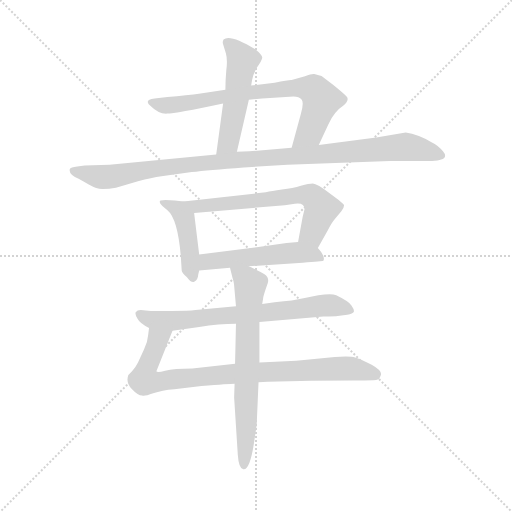
t = 0.00 s
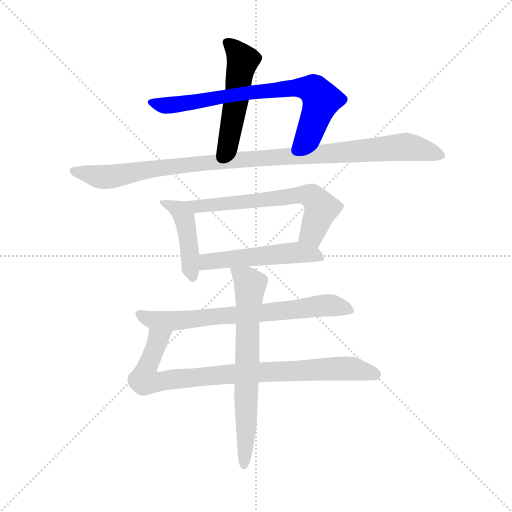
t = 1.53 s
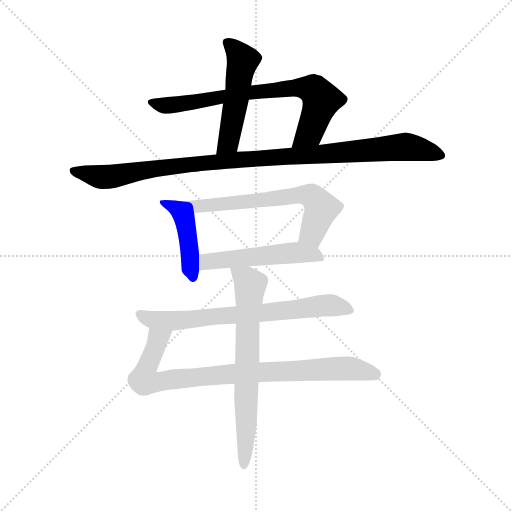
t = 3.05 s
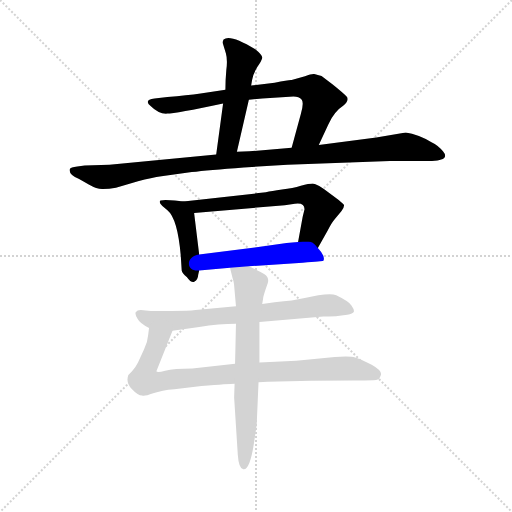
t = 4.58 s
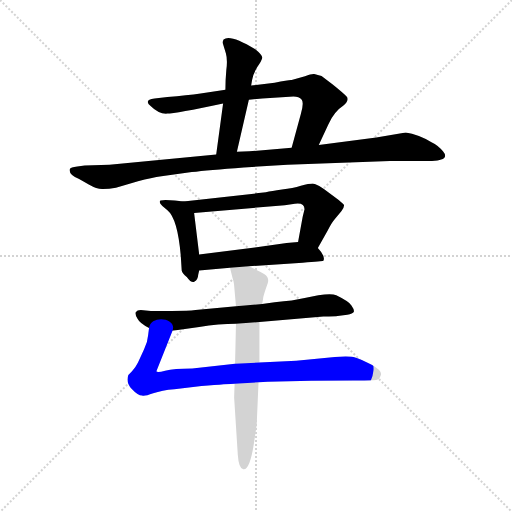
t = 6.11 s
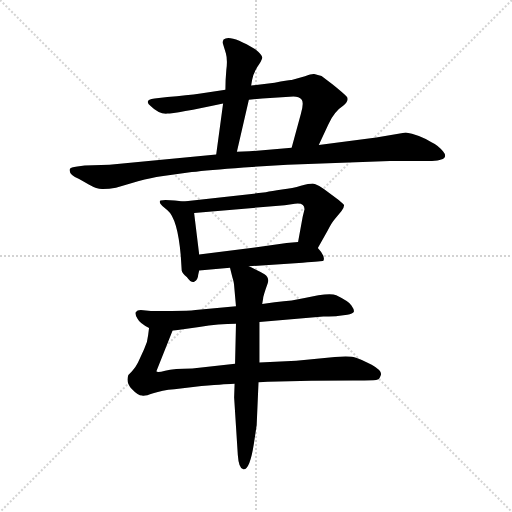
t = 7.63 s

The animated SVG that drew these frames (rendered in a browser with its animation timeline set to each time). Animation: 9 CSS @keyframes rules; one cycle of 7.63 s.

<svg version="1.1" viewBox="0 0 1024 1024" xmlns="http://www.w3.org/2000/svg">
  <g stroke="lightgray" stroke-dasharray="1,1" stroke-width="1" transform="scale(4, 4)">
    <line x1="0" y1="0" x2="256" y2="256"></line>
    <line x1="256" y1="0" x2="0" y2="256"></line>
    <line x1="128" y1="0" x2="128" y2="256"></line>
    <line x1="0" y1="128" x2="256" y2="128"></line>
  </g>
  <g transform="scale(0.92, -0.92) translate(60, -850)">
    <style type="text/css">
      
        @keyframes keyframes0 {
          from {
            stroke: blue;
            stroke-dashoffset: 517;
            stroke-width: 128;
          }
          63% {
            animation-timing-function: step-end;
            stroke: blue;
            stroke-dashoffset: 0;
            stroke-width: 128;
          }
          to {
            stroke: black;
            stroke-width: 1024;
          }
        }
        #make-me-a-hanzi-animation-0 {
          animation: keyframes0 0.6707356770833334s both;
          animation-delay: 0s;
          animation-timing-function: linear;
        }
      
        @keyframes keyframes1 {
          from {
            stroke: blue;
            stroke-dashoffset: 755;
            stroke-width: 128;
          }
          71% {
            animation-timing-function: step-end;
            stroke: blue;
            stroke-dashoffset: 0;
            stroke-width: 128;
          }
          to {
            stroke: black;
            stroke-width: 1024;
          }
        }
        #make-me-a-hanzi-animation-1 {
          animation: keyframes1 0.8644205729166666s both;
          animation-delay: 0.6707356770833334s;
          animation-timing-function: linear;
        }
      
        @keyframes keyframes2 {
          from {
            stroke: blue;
            stroke-dashoffset: 1063;
            stroke-width: 128;
          }
          78% {
            animation-timing-function: step-end;
            stroke: blue;
            stroke-dashoffset: 0;
            stroke-width: 128;
          }
          to {
            stroke: black;
            stroke-width: 1024;
          }
        }
        #make-me-a-hanzi-animation-2 {
          animation: keyframes2 1.1150716145833333s both;
          animation-delay: 1.53515625s;
          animation-timing-function: linear;
        }
      
        @keyframes keyframes3 {
          from {
            stroke: blue;
            stroke-dashoffset: 445;
            stroke-width: 128;
          }
          59% {
            animation-timing-function: step-end;
            stroke: blue;
            stroke-dashoffset: 0;
            stroke-width: 128;
          }
          to {
            stroke: black;
            stroke-width: 1024;
          }
        }
        #make-me-a-hanzi-animation-3 {
          animation: keyframes3 0.6121419270833334s both;
          animation-delay: 2.650227864583333s;
          animation-timing-function: linear;
        }
      
        @keyframes keyframes4 {
          from {
            stroke: blue;
            stroke-dashoffset: 649;
            stroke-width: 128;
          }
          68% {
            animation-timing-function: step-end;
            stroke: blue;
            stroke-dashoffset: 0;
            stroke-width: 128;
          }
          to {
            stroke: black;
            stroke-width: 1024;
          }
        }
        #make-me-a-hanzi-animation-4 {
          animation: keyframes4 0.7781575520833334s both;
          animation-delay: 3.2623697916666665s;
          animation-timing-function: linear;
        }
      
        @keyframes keyframes5 {
          from {
            stroke: blue;
            stroke-dashoffset: 524;
            stroke-width: 128;
          }
          63% {
            animation-timing-function: step-end;
            stroke: blue;
            stroke-dashoffset: 0;
            stroke-width: 128;
          }
          to {
            stroke: black;
            stroke-width: 1024;
          }
        }
        #make-me-a-hanzi-animation-5 {
          animation: keyframes5 0.6764322916666666s both;
          animation-delay: 4.04052734375s;
          animation-timing-function: linear;
        }
      
        @keyframes keyframes6 {
          from {
            stroke: blue;
            stroke-dashoffset: 716;
            stroke-width: 128;
          }
          70% {
            animation-timing-function: step-end;
            stroke: blue;
            stroke-dashoffset: 0;
            stroke-width: 128;
          }
          to {
            stroke: black;
            stroke-width: 1024;
          }
        }
        #make-me-a-hanzi-animation-6 {
          animation: keyframes6 0.8326822916666666s both;
          animation-delay: 4.716959635416667s;
          animation-timing-function: linear;
        }
      
        @keyframes keyframes7 {
          from {
            stroke: blue;
            stroke-dashoffset: 883;
            stroke-width: 128;
          }
          74% {
            animation-timing-function: step-end;
            stroke: blue;
            stroke-dashoffset: 0;
            stroke-width: 128;
          }
          to {
            stroke: black;
            stroke-width: 1024;
          }
        }
        #make-me-a-hanzi-animation-7 {
          animation: keyframes7 0.9685872395833334s both;
          animation-delay: 5.549641927083334s;
          animation-timing-function: linear;
        }
      
        @keyframes keyframes8 {
          from {
            stroke: blue;
            stroke-dashoffset: 700;
            stroke-width: 128;
          }
          69% {
            animation-timing-function: step-end;
            stroke: blue;
            stroke-dashoffset: 0;
            stroke-width: 128;
          }
          to {
            stroke: black;
            stroke-width: 1024;
          }
        }
        #make-me-a-hanzi-animation-8 {
          animation: keyframes8 0.8196614583333334s both;
          animation-delay: 6.518229166666667s;
          animation-timing-function: linear;
        }
      
    </style>
    
      <path d="M 425 625 L 410 514 C 406 484 448 491 455 520 L 481 633 L 486 664 L 488 676 Q 490 689 499 704 Q 509 718 510 724 Q 511 730 495 743 Q 439 777 426 764 Q 423 759 425 754 L 431 734 Q 435 720 432 698 Q 430 676 430 655 L 425 625 Z" fill="lightgray"></path>
    
      <path d="M 633 535 L 654 580 Q 667 608 686 620 Q 701 633 693 641 Q 685 649 664 666 L 639 685 L 623 689 Q 618 690 603 684 L 574 676 Q 570 677 537 670 L 486 664 L 430 655 L 376 647 Q 347 643 304 639 L 276 636 Q 251 633 268 619 Q 285 602 303 603 Q 322 603 425 625 L 481 633 L 510 636 L 578 640 Q 590 640 596 633 Q 601 626 594 602 L 574 529 C 566 500 620 508 633 535 Z" fill="lightgray"></path>
    
      <path d="M 410 514 L 178 492 L 124 490 L 108 488 Q 93 486 92 483 Q 88 471 112 461 L 133 449 Q 152 438 164 439 Q 177 439 192 442 L 240 456 Q 270 464 291 467 L 357 476 Q 392 480 470 486 L 565 492 L 788 500 L 879 500 Q 893 500 899 503 Q 914 508 903 521 Q 893 534 878 541 Q 849 558 822 562 L 758 551 L 633 535 L 574 529 L 482 521 Q 469 521 455 520 L 410 514 Z" fill="lightgray"></path>
    
      <path d="M 339 412 L 320 414 Q 295 416 289 414 Q 284 411 293 402 L 304 393 Q 326 375 333 294 L 335 262 Q 336 256 346 248 Q 357 233 363 238 Q 370 241 371 253 L 373 262 L 373 297 L 362 387 C 359 410 359 410 339 412 Z" fill="lightgray"></path>
    
      <path d="M 631 311 L 653 350 Q 661 366 668 374 L 682 391 Q 688 398 688 404 Q 688 407 658 429 Q 629 451 620 451 Q 612 451 594 446 Q 577 440 553 438 Q 530 435 518 432 L 339 412 C 309 409 332 384 362 387 L 559 404 L 581 407 Q 602 410 602 395 L 598 379 L 588 324 C 583 294 616 285 631 311 Z" fill="lightgray"></path>
    
      <path d="M 481 271 L 598 279 Q 641 282 643 283 Q 648 293 631 311 C 618 326 618 326 588 324 L 563 322 L 494 312 L 373 297 C 343 293 343 259 373 262 L 440 268 L 481 271 Z" fill="lightgray"></path>
    
      <path d="M 537 193 L 510 189 L 453 184 L 365 176 Q 350 174 313 174 L 268 174 L 246 176 Q 238 176 235 171 Q 233 166 239 157 Q 244 147 264 137 L 315 131 L 373 139 Q 416 146 453 146 L 504 150 L 643 162 Q 670 162 674 163 L 695 166 Q 707 168 709 172 Q 711 176 704 186 Q 698 195 671 208 Q 661 213 632 208 Q 604 202 574 197 Q 558 196 537 193 Z" fill="lightgray"></path>
    
      <path d="M 264 137 L 262 121 Q 261 106 253 90 L 240 62 Q 234 50 227 43 L 219 35 Q 213 19 226 5 Q 240 -10 249 -10 Q 254 -12 273 -5 Q 292 2 319 4 L 378 11 Q 439 16 450 16 L 502 19 L 522 20 Q 618 23 707 23 L 732 23 Q 757 23 761 25 Q 765 26 768 35 Q 771 44 748 57 Q 723 70 712 73 Q 702 76 668 74 L 584 66 L 504 62 L 451 59 L 358 49 Q 318 49 299 44 Q 281 39 280 43 L 315 131 C 326 159 268 167 264 137 Z" fill="lightgray"></path>
    
      <path d="M 510 189 L 512 201 Q 512 206 522 234 Q 526 247 515 254 Q 504 260 481 271 C 454 284 434 294 440 268 L 445 248 Q 449 235 449 229 L 453 184 L 453 146 L 451 59 L 450 16 L 449 -14 L 457 -139 Q 459 -169 469 -170 Q 483 -172 492 -114 L 498 -74 L 502 19 L 504 62 L 504 150 L 510 189 Z" fill="lightgray"></path>
    
    
      <clipPath id="make-me-a-hanzi-clip-0">
        <path d="M 425 625 L 410 514 C 406 484 448 491 455 520 L 481 633 L 486 664 L 488 676 Q 490 689 499 704 Q 509 718 510 724 Q 511 730 495 743 Q 439 777 426 764 Q 423 759 425 754 L 431 734 Q 435 720 432 698 Q 430 676 430 655 L 425 625 Z"></path>
      </clipPath>
      <path clip-path="url(#make-me-a-hanzi-clip-0)" d="M 433 758 L 456 738 L 467 711 L 436 540 L 417 520" fill="none" id="make-me-a-hanzi-animation-0" stroke-dasharray="389 778" stroke-linecap="round"></path>
    
      <clipPath id="make-me-a-hanzi-clip-1">
        <path d="M 633 535 L 654 580 Q 667 608 686 620 Q 701 633 693 641 Q 685 649 664 666 L 639 685 L 623 689 Q 618 690 603 684 L 574 676 Q 570 677 537 670 L 486 664 L 430 655 L 376 647 Q 347 643 304 639 L 276 636 Q 251 633 268 619 Q 285 602 303 603 Q 322 603 425 625 L 481 633 L 510 636 L 578 640 Q 590 640 596 633 Q 601 626 594 602 L 574 529 C 566 500 620 508 633 535 Z"></path>
      </clipPath>
      <path clip-path="url(#make-me-a-hanzi-clip-1)" d="M 271 628 L 292 621 L 321 622 L 549 657 L 621 655 L 638 633 L 635 619 L 614 563 L 581 535" fill="none" id="make-me-a-hanzi-animation-1" stroke-dasharray="627 1254" stroke-linecap="round"></path>
    
      <clipPath id="make-me-a-hanzi-clip-2">
        <path d="M 410 514 L 178 492 L 124 490 L 108 488 Q 93 486 92 483 Q 88 471 112 461 L 133 449 Q 152 438 164 439 Q 177 439 192 442 L 240 456 Q 270 464 291 467 L 357 476 Q 392 480 470 486 L 565 492 L 788 500 L 879 500 Q 893 500 899 503 Q 914 508 903 521 Q 893 534 878 541 Q 849 558 822 562 L 758 551 L 633 535 L 574 529 L 482 521 Q 469 521 455 520 L 410 514 Z"></path>
      </clipPath>
      <path clip-path="url(#make-me-a-hanzi-clip-2)" d="M 98 478 L 169 465 L 249 480 L 450 503 L 821 531 L 898 513" fill="none" id="make-me-a-hanzi-animation-2" stroke-dasharray="935 1870" stroke-linecap="round"></path>
    
      <clipPath id="make-me-a-hanzi-clip-3">
        <path d="M 339 412 L 320 414 Q 295 416 289 414 Q 284 411 293 402 L 304 393 Q 326 375 333 294 L 335 262 Q 336 256 346 248 Q 357 233 363 238 Q 370 241 371 253 L 373 262 L 373 297 L 362 387 C 359 410 359 410 339 412 Z"></path>
      </clipPath>
      <path clip-path="url(#make-me-a-hanzi-clip-3)" d="M 295 409 L 330 392 L 341 376 L 359 247" fill="none" id="make-me-a-hanzi-animation-3" stroke-dasharray="317 634" stroke-linecap="round"></path>
    
      <clipPath id="make-me-a-hanzi-clip-4">
        <path d="M 631 311 L 653 350 Q 661 366 668 374 L 682 391 Q 688 398 688 404 Q 688 407 658 429 Q 629 451 620 451 Q 612 451 594 446 Q 577 440 553 438 Q 530 435 518 432 L 339 412 C 309 409 332 384 362 387 L 559 404 L 581 407 Q 602 410 602 395 L 598 379 L 588 324 C 583 294 616 285 631 311 Z"></path>
      </clipPath>
      <path clip-path="url(#make-me-a-hanzi-clip-4)" d="M 347 411 L 368 400 L 578 425 L 617 424 L 639 397 L 618 342 L 597 329" fill="none" id="make-me-a-hanzi-animation-4" stroke-dasharray="521 1042" stroke-linecap="round"></path>
    
      <clipPath id="make-me-a-hanzi-clip-5">
        <path d="M 481 271 L 598 279 Q 641 282 643 283 Q 648 293 631 311 C 618 326 618 326 588 324 L 563 322 L 494 312 L 373 297 C 343 293 343 259 373 262 L 440 268 L 481 271 Z"></path>
      </clipPath>
      <path clip-path="url(#make-me-a-hanzi-clip-5)" d="M 379 268 L 398 283 L 571 300 L 619 298 L 639 289" fill="none" id="make-me-a-hanzi-animation-5" stroke-dasharray="396 792" stroke-linecap="round"></path>
    
      <clipPath id="make-me-a-hanzi-clip-6">
        <path d="M 537 193 L 510 189 L 453 184 L 365 176 Q 350 174 313 174 L 268 174 L 246 176 Q 238 176 235 171 Q 233 166 239 157 Q 244 147 264 137 L 315 131 L 373 139 Q 416 146 453 146 L 504 150 L 643 162 Q 670 162 674 163 L 695 166 Q 707 168 709 172 Q 711 176 704 186 Q 698 195 671 208 Q 661 213 632 208 Q 604 202 574 197 Q 558 196 537 193 Z"></path>
      </clipPath>
      <path clip-path="url(#make-me-a-hanzi-clip-6)" d="M 244 166 L 267 155 L 311 152 L 644 186 L 699 176" fill="none" id="make-me-a-hanzi-animation-6" stroke-dasharray="588 1176" stroke-linecap="round"></path>
    
      <clipPath id="make-me-a-hanzi-clip-7">
        <path d="M 264 137 L 262 121 Q 261 106 253 90 L 240 62 Q 234 50 227 43 L 219 35 Q 213 19 226 5 Q 240 -10 249 -10 Q 254 -12 273 -5 Q 292 2 319 4 L 378 11 Q 439 16 450 16 L 502 19 L 522 20 Q 618 23 707 23 L 732 23 Q 757 23 761 25 Q 765 26 768 35 Q 771 44 748 57 Q 723 70 712 73 Q 702 76 668 74 L 584 66 L 504 62 L 451 59 L 358 49 Q 318 49 299 44 Q 281 39 280 43 L 315 131 C 326 159 268 167 264 137 Z"></path>
      </clipPath>
      <path clip-path="url(#make-me-a-hanzi-clip-7)" d="M 308 125 L 283 112 L 254 23 L 290 20 L 430 37 L 679 50 L 718 47 L 756 36" fill="none" id="make-me-a-hanzi-animation-7" stroke-dasharray="755 1510" stroke-linecap="round"></path>
    
      <clipPath id="make-me-a-hanzi-clip-8">
        <path d="M 510 189 L 512 201 Q 512 206 522 234 Q 526 247 515 254 Q 504 260 481 271 C 454 284 434 294 440 268 L 445 248 Q 449 235 449 229 L 453 184 L 453 146 L 451 59 L 450 16 L 449 -14 L 457 -139 Q 459 -169 469 -170 Q 483 -172 492 -114 L 498 -74 L 502 19 L 504 62 L 504 150 L 510 189 Z"></path>
      </clipPath>
      <path clip-path="url(#make-me-a-hanzi-clip-8)" d="M 447 264 L 484 231 L 470 -163" fill="none" id="make-me-a-hanzi-animation-8" stroke-dasharray="572 1144" stroke-linecap="round"></path>
    
  </g>
</svg>
